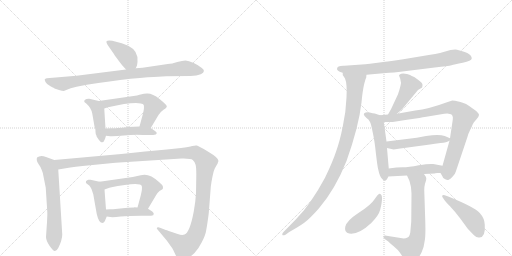
t = 0.00 s
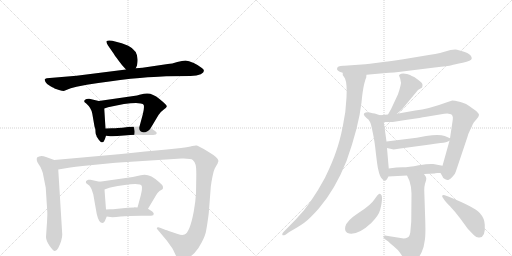
t = 3.01 s
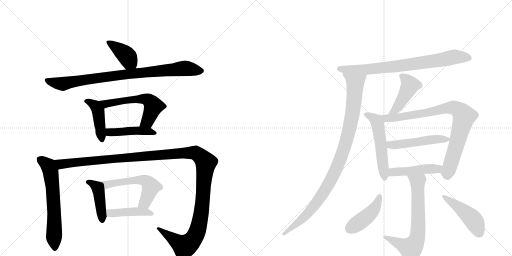
t = 6.01 s
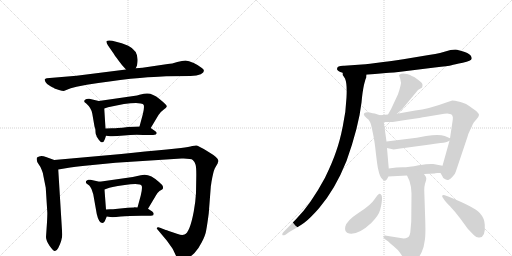
t = 9.02 s
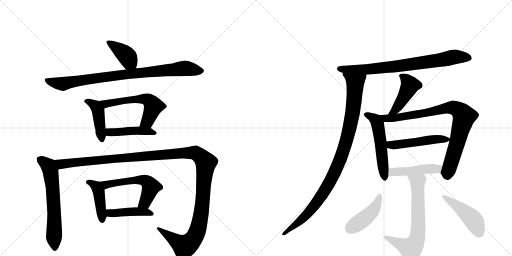
t = 12.02 s
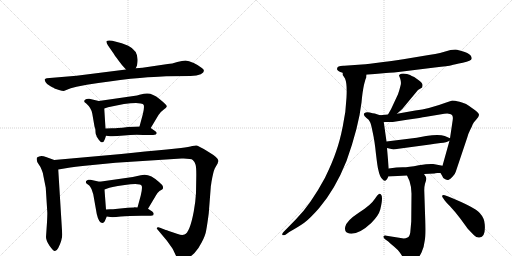
t = 15.03 s

The animated SVG that drew these frames (rendered in a browser with its animation timeline set to each time). Animation: 20 CSS @keyframes rules; one cycle of 15.03 s.

<svg version="1.1" viewBox="0 0 2048 1024" xmlns="http://www.w3.org/2000/svg">
  <g stroke="lightgray" stroke-dasharray="1,1" stroke-width="1" transform="scale(4, 4)">
    <line x1="0" y1="0" x2="256" y2="256"></line>
    <line x1="256" y1="0" x2="0" y2="256"></line>
    <line x1="128" y1="0" x2="128" y2="256"></line>
    <line x1="0" y1="128" x2="256" y2="128"></line>
    <line x1="256" y1="0" x2="512" y2="256"></line>
    <line x1="512" y1="0" x2="256" y2="256"></line>
    <line x1="384" y1="0" x2="384" y2="256"></line>
    <line x1="256" y1="128" x2="512" y2="128"></line>
  </g>
<g transform="scale(1, -1) translate(0, -850)">
   <style type="text/css">
    @keyframes keyframes0 {
      from {
       stroke: black;
       stroke-dashoffset: 398;
       stroke-width: 128;
       }
       56% {
       animation-timing-function: step-end;
       stroke: black;
       stroke-dashoffset: 0;
       stroke-width: 128;
       }
       to {
       stroke: black;
       stroke-width: 1024;
       }
       }
       #make-me-a-hanzi-animation-0 {
         animation: keyframes0 0.573893s both;
         animation-delay: 0.000000s;
         animation-timing-function: linear;
       }
    @keyframes keyframes1 {
      from {
       stroke: black;
       stroke-dashoffset: 879;
       stroke-width: 128;
       }
       74% {
       animation-timing-function: step-end;
       stroke: black;
       stroke-dashoffset: 0;
       stroke-width: 128;
       }
       to {
       stroke: black;
       stroke-width: 1024;
       }
       }
       #make-me-a-hanzi-animation-1 {
         animation: keyframes1 0.965332s both;
         animation-delay: 0.573893s;
         animation-timing-function: linear;
       }
    @keyframes keyframes2 {
      from {
       stroke: black;
       stroke-dashoffset: 437;
       stroke-width: 128;
       }
       59% {
       animation-timing-function: step-end;
       stroke: black;
       stroke-dashoffset: 0;
       stroke-width: 128;
       }
       to {
       stroke: black;
       stroke-width: 1024;
       }
       }
       #make-me-a-hanzi-animation-2 {
         animation: keyframes2 0.605632s both;
         animation-delay: 1.539225s;
         animation-timing-function: linear;
       }
    @keyframes keyframes3 {
      from {
       stroke: black;
       stroke-dashoffset: 576;
       stroke-width: 128;
       }
       65% {
       animation-timing-function: step-end;
       stroke: black;
       stroke-dashoffset: 0;
       stroke-width: 128;
       }
       to {
       stroke: black;
       stroke-width: 1024;
       }
       }
       #make-me-a-hanzi-animation-3 {
         animation: keyframes3 0.718750s both;
         animation-delay: 2.144857s;
         animation-timing-function: linear;
       }
    @keyframes keyframes4 {
      from {
       stroke: black;
       stroke-dashoffset: 448;
       stroke-width: 128;
       }
       59% {
       animation-timing-function: step-end;
       stroke: black;
       stroke-dashoffset: 0;
       stroke-width: 128;
       }
       to {
       stroke: black;
       stroke-width: 1024;
       }
       }
       #make-me-a-hanzi-animation-4 {
         animation: keyframes4 0.614583s both;
         animation-delay: 2.863607s;
         animation-timing-function: linear;
       }
    @keyframes keyframes5 {
      from {
       stroke: black;
       stroke-dashoffset: 633;
       stroke-width: 128;
       }
       67% {
       animation-timing-function: step-end;
       stroke: black;
       stroke-dashoffset: 0;
       stroke-width: 128;
       }
       to {
       stroke: black;
       stroke-width: 1024;
       }
       }
       #make-me-a-hanzi-animation-5 {
         animation: keyframes5 0.765137s both;
         animation-delay: 3.478190s;
         animation-timing-function: linear;
       }
    @keyframes keyframes6 {
      from {
       stroke: black;
       stroke-dashoffset: 1358;
       stroke-width: 128;
       }
       82% {
       animation-timing-function: step-end;
       stroke: black;
       stroke-dashoffset: 0;
       stroke-width: 128;
       }
       to {
       stroke: black;
       stroke-width: 1024;
       }
       }
       #make-me-a-hanzi-animation-6 {
         animation: keyframes6 1.355143s both;
         animation-delay: 4.243327s;
         animation-timing-function: linear;
       }
    @keyframes keyframes7 {
      from {
       stroke: black;
       stroke-dashoffset: 433;
       stroke-width: 128;
       }
       58% {
       animation-timing-function: step-end;
       stroke: black;
       stroke-dashoffset: 0;
       stroke-width: 128;
       }
       to {
       stroke: black;
       stroke-width: 1024;
       }
       }
       #make-me-a-hanzi-animation-7 {
         animation: keyframes7 0.602376s both;
         animation-delay: 5.598470s;
         animation-timing-function: linear;
       }
    @keyframes keyframes8 {
      from {
       stroke: black;
       stroke-dashoffset: 563;
       stroke-width: 128;
       }
       65% {
       animation-timing-function: step-end;
       stroke: black;
       stroke-dashoffset: 0;
       stroke-width: 128;
       }
       to {
       stroke: black;
       stroke-width: 1024;
       }
       }
       #make-me-a-hanzi-animation-8 {
         animation: keyframes8 0.708171s both;
         animation-delay: 6.200846s;
         animation-timing-function: linear;
       }
    @keyframes keyframes9 {
      from {
       stroke: black;
       stroke-dashoffset: 438;
       stroke-width: 128;
       }
       59% {
       animation-timing-function: step-end;
       stroke: black;
       stroke-dashoffset: 0;
       stroke-width: 128;
       }
       to {
       stroke: black;
       stroke-width: 1024;
       }
       }
       #make-me-a-hanzi-animation-9 {
         animation: keyframes9 0.606445s both;
         animation-delay: 6.909017s;
         animation-timing-function: linear;
       }
    @keyframes keyframes10 {
      from {
       stroke: black;
       stroke-dashoffset: 778;
       stroke-width: 128;
       }
       72% {
       animation-timing-function: step-end;
       stroke: black;
       stroke-dashoffset: 0;
       stroke-width: 128;
       }
       to {
       stroke: black;
       stroke-width: 1024;
       }
       }
       #make-me-a-hanzi-animation-10 {
         animation: keyframes10 0.883138s both;
         animation-delay: 7.515462s;
         animation-timing-function: linear;
       }
    @keyframes keyframes11 {
      from {
       stroke: black;
       stroke-dashoffset: 1003;
       stroke-width: 128;
       }
       77% {
       animation-timing-function: step-end;
       stroke: black;
       stroke-dashoffset: 0;
       stroke-width: 128;
       }
       to {
       stroke: black;
       stroke-width: 1024;
       }
       }
       #make-me-a-hanzi-animation-11 {
         animation: keyframes11 1.066243s both;
         animation-delay: 8.398600s;
         animation-timing-function: linear;
       }
    @keyframes keyframes12 {
      from {
       stroke: black;
       stroke-dashoffset: 447;
       stroke-width: 128;
       }
       59% {
       animation-timing-function: step-end;
       stroke: black;
       stroke-dashoffset: 0;
       stroke-width: 128;
       }
       to {
       stroke: black;
       stroke-width: 1024;
       }
       }
       #make-me-a-hanzi-animation-12 {
         animation: keyframes12 0.613770s both;
         animation-delay: 9.464844s;
         animation-timing-function: linear;
       }
    @keyframes keyframes13 {
      from {
       stroke: black;
       stroke-dashoffset: 528;
       stroke-width: 128;
       }
       63% {
       animation-timing-function: step-end;
       stroke: black;
       stroke-dashoffset: 0;
       stroke-width: 128;
       }
       to {
       stroke: black;
       stroke-width: 1024;
       }
       }
       #make-me-a-hanzi-animation-13 {
         animation: keyframes13 0.679688s both;
         animation-delay: 10.078613s;
         animation-timing-function: linear;
       }
    @keyframes keyframes14 {
      from {
       stroke: black;
       stroke-dashoffset: 852;
       stroke-width: 128;
       }
       73% {
       animation-timing-function: step-end;
       stroke: black;
       stroke-dashoffset: 0;
       stroke-width: 128;
       }
       to {
       stroke: black;
       stroke-width: 1024;
       }
       }
       #make-me-a-hanzi-animation-14 {
         animation: keyframes14 0.943359s both;
         animation-delay: 10.758301s;
         animation-timing-function: linear;
       }
    @keyframes keyframes15 {
      from {
       stroke: black;
       stroke-dashoffset: 498;
       stroke-width: 128;
       }
       62% {
       animation-timing-function: step-end;
       stroke: black;
       stroke-dashoffset: 0;
       stroke-width: 128;
       }
       to {
       stroke: black;
       stroke-width: 1024;
       }
       }
       #make-me-a-hanzi-animation-15 {
         animation: keyframes15 0.655273s both;
         animation-delay: 11.701660s;
         animation-timing-function: linear;
       }
    @keyframes keyframes16 {
      from {
       stroke: black;
       stroke-dashoffset: 466;
       stroke-width: 128;
       }
       60% {
       animation-timing-function: step-end;
       stroke: black;
       stroke-dashoffset: 0;
       stroke-width: 128;
       }
       to {
       stroke: black;
       stroke-width: 1024;
       }
       }
       #make-me-a-hanzi-animation-16 {
         animation: keyframes16 0.629232s both;
         animation-delay: 12.356934s;
         animation-timing-function: linear;
       }
    @keyframes keyframes17 {
      from {
       stroke: black;
       stroke-dashoffset: 684;
       stroke-width: 128;
       }
       69% {
       animation-timing-function: step-end;
       stroke: black;
       stroke-dashoffset: 0;
       stroke-width: 128;
       }
       to {
       stroke: black;
       stroke-width: 1024;
       }
       }
       #make-me-a-hanzi-animation-17 {
         animation: keyframes17 0.806641s both;
         animation-delay: 12.986165s;
         animation-timing-function: linear;
       }
    @keyframes keyframes18 {
      from {
       stroke: black;
       stroke-dashoffset: 439;
       stroke-width: 128;
       }
       59% {
       animation-timing-function: step-end;
       stroke: black;
       stroke-dashoffset: 0;
       stroke-width: 128;
       }
       to {
       stroke: black;
       stroke-width: 1024;
       }
       }
       #make-me-a-hanzi-animation-18 {
         animation: keyframes18 0.607259s both;
         animation-delay: 13.792806s;
         animation-timing-function: linear;
       }
    @keyframes keyframes19 {
      from {
       stroke: black;
       stroke-dashoffset: 464;
       stroke-width: 128;
       }
       60% {
       animation-timing-function: step-end;
       stroke: black;
       stroke-dashoffset: 0;
       stroke-width: 128;
       }
       to {
       stroke: black;
       stroke-width: 1024;
       }
       }
       #make-me-a-hanzi-animation-19 {
         animation: keyframes19 0.627604s both;
         animation-delay: 14.400065s;
         animation-timing-function: linear;
       }
</style>
<path d="M 543 577 L 548 588 L 550 602 Q 555 646 513 667 L 487 677 L 449 687 Q 432 690 427 686 Q 423 682 432 668 L 455 635 Q 458 629 474 608 Q 490 587 494 583 L 504 572 C 524 550 531 550 543 577 Z" fill="lightgray"></path> 
<path d="M 633 543 L 665 545 L 762 546 Q 788 547 803 553 Q 827 566 806 579 Q 796 588 775 598 Q 754 608 742 608 Q 730 608 709 602 Q 688 595 671 594 L 570 579 L 543 577 L 504 572 L 306 547 L 187 537 Q 181 536 179 533 Q 178 530 182 522 Q 186 513 202 505 Q 218 497 218 496 L 236 490 Q 249 486 255 486 L 283 497 L 306 503 L 347 511 Q 441 526 522 535 Q 604 543 633 543 Z" fill="lightgray"></path> 
<path d="M 386 307 L 386 305 L 395 291 Q 402 284 403 282 Q 408 280 409 281 Q 414 281 416 286 Q 419 290 424 307 L 422 336 L 417 416 C 415 441 415 441 395 446 L 357 455 Q 354 456 346 454 Q 339 452 337 447 Q 336 442 341 439 Q 346 436 347 434 Q 365 418 369 396 L 378 344 L 381 335 Q 382 329 382 322 Q 382 314 386 307 Z" fill="lightgray"></path> 
<path d="M 603 338 L 634 390 Q 640 401 654 411 Q 669 420 667 426 Q 665 432 638 454 Q 611 476 590 476 Q 582 477 558 471 L 548 468 L 395 446 C 365 442 389 407 417 416 L 432 421 Q 504 438 544 438 L 563 436 Q 573 435 575 430 Q 578 418 571 392 L 558 344 C 550 315 588 312 603 338 Z" fill="lightgray"></path> 
<path d="M 424 307 L 441 305 Q 459 304 496 308 Q 534 312 573 310 L 598 310 Q 615 310 623 312 Q 632 319 620 326 L 603 338 C 592 345 588 345 558 344 L 512 342 Q 486 338 471 338 Q 463 337 448 337 L 422 336 C 392 335 394 311 424 307 Z" fill="lightgray"></path> 
<path d="M 217 210 L 184 222 Q 162 231 148 220 Q 144 208 154 194 Q 165 179 167 170 Q 171 162 174 144 L 183 99 L 189 4 Q 190 -1 188 -39 L 184 -98 Q 184 -112 198 -133 Q 213 -154 219 -154 Q 226 -155 233 -142 Q 249 -110 249 -88 L 233 172 C 231 202 231 205 217 210 Z" fill="lightgray"></path> 
<path d="M 711 -86 L 675 -74 Q 664 -69 663 -70 L 640 -61 Q 634 -58 629 -60 Q 625 -63 630 -68 L 667 -112 L 687 -140 Q 692 -147 701 -167 Q 711 -187 717 -190 Q 724 -193 744 -185 Q 764 -177 778 -162 Q 793 -147 807 -119 Q 822 -91 825 -70 Q 829 -49 835 -3 L 843 101 Q 843 106 844 109 L 846 123 Q 853 163 859 176 L 871 197 Q 871 200 874 206 Q 874 219 833 243 Q 793 267 787 268 Q 781 269 769 266 Q 757 263 724 258 L 667 252 Q 584 245 485 234 L 217 210 C 187 207 203 167 233 172 L 281 180 Q 331 187 340 187 L 462 199 L 726 216 Q 764 217 771 210 Q 779 203 782 192 Q 786 181 785 137 L 784 78 Q 782 41 775 4 Q 759 -81 738 -88 Q 728 -92 711 -86 Z" fill="lightgray"></path> 
<path d="M 419 -35 L 427 -16 C 428 -14 426 -18 424 12 L 418 92 C 416 119 416 119 398 123 L 362 131 Q 360 132 353 131 Q 346 129 344 125 Q 342 120 346 116 L 357 108 Q 360 106 366 94 L 373 73 L 387 -6 Q 395 -42 410 -42 Q 415 -42 419 -35 Z" fill="lightgray"></path> 
<path d="M 592 15 L 623 67 Q 627 77 638 86 Q 649 92 651 94 Q 653 101 651 106 Q 650 110 636 122 Q 596 160 563 149 L 531 142 L 398 123 C 368 119 390 82 418 92 L 432 97 Q 436 101 499 110 Q 562 119 567 106 Q 570 97 563 68 L 550 20 C 542 -9 577 -11 592 15 Z" fill="lightgray"></path> 
<path d="M 427 -16 L 441 -18 Q 452 -20 483 -16 Q 514 -13 565 -13 L 589 -13 Q 607 -13 613 -11 L 615 -5 Q 615 -2 609 4 L 592 15 L 550 20 L 537 21 L 536 20 L 511 19 L 452 13 Q 432 14 424 12 C 394 7 397 -12 427 -16 Z" fill="lightgray"></path> 
<path d="M 1348 574 Q 1348 565 1371 559 L 1466 551 L 1544 558 Q 1563 558 1634 567 L 1739 580 Q 1795 586 1806 589 Q 1817 592 1851 599 Q 1886 606 1887 616 Q 1887 629 1869 638 Q 1862 642 1843 647 Q 1825 652 1821 652 L 1802 650 L 1760 638 Q 1744 634 1715 630 L 1613 613 Q 1555 604 1541 603 L 1480 595 Q 1460 592 1447 592 L 1377 587 Q 1348 588 1348 574 Z" fill="lightgray"></path> 
<path d="M 1371 559 L 1371 550 L 1380 536 Q 1389 516 1386 460 Q 1384 404 1371 344 Q 1359 284 1344 243 Q 1330 201 1300 139 Q 1242 31 1183 -28 L 1134 -78 Q 1128 -85 1129 -89 Q 1131 -93 1142 -89 L 1157 -78 Q 1196 -56 1217 -41 Q 1238 -26 1276 17 Q 1341 93 1386 206 Q 1435 343 1446 440 Q 1450 484 1456 511 Q 1463 538 1465 540 Q 1465 547 1466 551 C 1473 580 1361 587 1371 559 Z" fill="lightgray"></path> 
<path d="M 1588 395 L 1609 414 L 1672 490 L 1687 499 Q 1689 499 1690 509 Q 1692 518 1668 534 Q 1656 544 1647 546 Q 1643 550 1628 554 Q 1613 557 1605 555 Q 1597 552 1596 548 L 1601 535 Q 1606 519 1602 507 Q 1599 494 1592 473 L 1564 413 L 1552 392 C 1537 366 1566 375 1588 395 Z" fill="lightgray"></path> 
<path d="M 1520 389 L 1499 396 Q 1492 396 1479 400 Q 1467 403 1463 400 Q 1446 395 1466 378 Q 1476 373 1480 362 Q 1484 356 1491 320 Q 1499 284 1504 233 Q 1510 182 1513 172 Q 1519 141 1531 132 Q 1540 122 1546 131 Q 1552 139 1553 144 L 1555 176 L 1548 258 L 1546 284 L 1535 362 C 1532 385 1532 385 1520 389 Z" fill="lightgray"></path> 
<path d="M 1762 158 L 1769 146 Q 1771 137 1781 133 Q 1790 128 1795 131 Q 1801 134 1810 143 Q 1820 152 1823 163 L 1869 300 Q 1871 311 1880 329 Q 1889 346 1890 351 L 1895 360 L 1906 373 Q 1915 382 1916 390 Q 1917 397 1895 413 Q 1873 429 1866 433 Q 1860 437 1838 443 Q 1817 448 1809 448 L 1785 440 Q 1715 414 1661 408 L 1588 395 L 1552 392 L 1520 389 C 1490 386 1505 362 1535 362 L 1564 362 Q 1565 361 1628 371 Q 1691 380 1699 382 L 1777 395 Q 1794 397 1800 394 Q 1814 392 1811 371 L 1800 297 L 1798 287 L 1770 187 C 1762 158 1762 158 1762 158 Z" fill="lightgray"></path> 
<path d="M 1667 299 L 1546 284 C 1516 280 1519 265 1548 258 L 1570 253 Q 1572 251 1594 255 L 1720 272 Q 1738 276 1762 278 Q 1787 280 1798 287 C 1810 293 1810 293 1800 297 L 1779 306 Q 1756 314 1704 306 L 1667 299 Z" fill="lightgray"></path> 
<path d="M 1749 158 L 1762 158 C 1792 158 1799 181 1770 187 L 1733 194 Q 1717 196 1675 189 Q 1634 181 1611 181 Q 1588 181 1555 176 C 1525 172 1523 142 1553 144 L 1628 148 L 1696 154 L 1738 156 Q 1739 157 1749 158 Z" fill="lightgray"></path> 
<path d="M 1628 148 L 1638 126 Q 1646 102 1646 76 L 1645 -36 L 1641 -81 Q 1638 -97 1630 -100 Q 1623 -104 1615 -104 L 1546 -93 Q 1537 -91 1534 -95 Q 1532 -100 1539 -106 L 1553 -116 Q 1561 -124 1577 -137 Q 1594 -151 1600 -161 L 1619 -190 Q 1635 -215 1661 -195 Q 1675 -183 1686 -160 Q 1696 -140 1699 -112 Q 1703 -94 1701 -32 L 1697 89 Q 1697 104 1700 115 Q 1704 125 1705 133 Q 1707 140 1696 154 C 1680 179 1616 175 1628 148 Z" fill="lightgray"></path> 
<path d="M 1519 75 Q 1516 76 1509 68 L 1499 54 Q 1484 30 1435 -1 Q 1386 -33 1381 -57 Q 1376 -81 1397 -84 Q 1434 -90 1485 -42 Q 1515 -12 1521 12 Q 1536 72 1519 75 Z" fill="lightgray"></path> 
<path d="M 1770 61 L 1779 48 Q 1780 46 1800 25 Q 1820 4 1841 -24 L 1871 -65 L 1896 -91 Q 1907 -102 1918 -100 Q 1943 -98 1939 -48 Q 1938 -23 1919 -2 Q 1899 21 1793 64 L 1779 69 Q 1771 71 1769 68 Q 1768 64 1770 61 Z" fill="lightgray"></path> 
      <clipPath id="make-me-a-hanzi-clip-0">
      <path d="M 543 577 L 548 588 L 550 602 Q 555 646 513 667 L 487 677 L 449 687 Q 432 690 427 686 Q 423 682 432 668 L 455 635 Q 458 629 474 608 Q 490 587 494 583 L 504 572 C 524 550 531 550 543 577 Z" fill="lightgray"></path>
      </clipPath>
      <path clip-path="url(#make-me-a-hanzi-clip-0)" d="M 432 682 L 502 632 L 535 587 " fill="none" id="make-me-a-hanzi-animation-0" stroke-dasharray="270 540" stroke-linecap="round"></path>

      <clipPath id="make-me-a-hanzi-clip-1">
      <path d="M 633 543 L 665 545 L 762 546 Q 788 547 803 553 Q 827 566 806 579 Q 796 588 775 598 Q 754 608 742 608 Q 730 608 709 602 Q 688 595 671 594 L 570 579 L 543 577 L 504 572 L 306 547 L 187 537 Q 181 536 179 533 Q 178 530 182 522 Q 186 513 202 505 Q 218 497 218 496 L 236 490 Q 249 486 255 486 L 283 497 L 306 503 L 347 511 Q 441 526 522 535 Q 604 543 633 543 Z" fill="lightgray"></path>
      </clipPath>
      <path clip-path="url(#make-me-a-hanzi-clip-1)" d="M 186 529 L 249 515 L 468 549 L 733 577 L 803 566 " fill="none" id="make-me-a-hanzi-animation-1" stroke-dasharray="751 1502" stroke-linecap="round"></path>

      <clipPath id="make-me-a-hanzi-clip-2">
      <path d="M 386 307 L 386 305 L 395 291 Q 402 284 403 282 Q 408 280 409 281 Q 414 281 416 286 Q 419 290 424 307 L 422 336 L 417 416 C 415 441 415 441 395 446 L 357 455 Q 354 456 346 454 Q 339 452 337 447 Q 336 442 341 439 Q 346 436 347 434 Q 365 418 369 396 L 378 344 L 381 335 Q 382 329 382 322 Q 382 314 386 307 Z" fill="lightgray"></path>
      </clipPath>
      <path clip-path="url(#make-me-a-hanzi-clip-2)" d="M 345 446 L 382 426 L 392 407 L 408 291 " fill="none" id="make-me-a-hanzi-animation-2" stroke-dasharray="309 618" stroke-linecap="round"></path>

      <clipPath id="make-me-a-hanzi-clip-3">
      <path d="M 603 338 L 634 390 Q 640 401 654 411 Q 669 420 667 426 Q 665 432 638 454 Q 611 476 590 476 Q 582 477 558 471 L 548 468 L 395 446 C 365 442 389 407 417 416 L 432 421 Q 504 438 544 438 L 563 436 Q 573 435 575 430 Q 578 418 571 392 L 558 344 C 550 315 588 312 603 338 Z" fill="lightgray"></path>
      </clipPath>
      <path clip-path="url(#make-me-a-hanzi-clip-3)" d="M 403 444 L 423 435 L 569 455 L 598 447 L 612 429 L 611 416 L 590 365 L 566 348 " fill="none" id="make-me-a-hanzi-animation-3" stroke-dasharray="448 896" stroke-linecap="round"></path>

      <clipPath id="make-me-a-hanzi-clip-4">
      <path d="M 424 307 L 441 305 Q 459 304 496 308 Q 534 312 573 310 L 598 310 Q 615 310 623 312 Q 632 319 620 326 L 603 338 C 592 345 588 345 558 344 L 512 342 Q 486 338 471 338 Q 463 337 448 337 L 422 336 C 392 335 394 311 424 307 Z" fill="lightgray"></path>
      </clipPath>
      <path clip-path="url(#make-me-a-hanzi-clip-4)" d="M 429 329 L 439 321 L 563 327 L 617 318 " fill="none" id="make-me-a-hanzi-animation-4" stroke-dasharray="320 640" stroke-linecap="round"></path>

      <clipPath id="make-me-a-hanzi-clip-5">
      <path d="M 217 210 L 184 222 Q 162 231 148 220 Q 144 208 154 194 Q 165 179 167 170 Q 171 162 174 144 L 183 99 L 189 4 Q 190 -1 188 -39 L 184 -98 Q 184 -112 198 -133 Q 213 -154 219 -154 Q 226 -155 233 -142 Q 249 -110 249 -88 L 233 172 C 231 202 231 205 217 210 Z" fill="lightgray"></path>
      </clipPath>
      <path clip-path="url(#make-me-a-hanzi-clip-5)" d="M 158 213 L 194 186 L 203 162 L 213 71 L 219 -144 " fill="none" id="make-me-a-hanzi-animation-5" stroke-dasharray="505 1010" stroke-linecap="round"></path>

      <clipPath id="make-me-a-hanzi-clip-6">
      <path d="M 711 -86 L 675 -74 Q 664 -69 663 -70 L 640 -61 Q 634 -58 629 -60 Q 625 -63 630 -68 L 667 -112 L 687 -140 Q 692 -147 701 -167 Q 711 -187 717 -190 Q 724 -193 744 -185 Q 764 -177 778 -162 Q 793 -147 807 -119 Q 822 -91 825 -70 Q 829 -49 835 -3 L 843 101 Q 843 106 844 109 L 846 123 Q 853 163 859 176 L 871 197 Q 871 200 874 206 Q 874 219 833 243 Q 793 267 787 268 Q 781 269 769 266 Q 757 263 724 258 L 667 252 Q 584 245 485 234 L 217 210 C 187 207 203 167 233 172 L 281 180 Q 331 187 340 187 L 462 199 L 726 216 Q 764 217 771 210 Q 779 203 782 192 Q 786 181 785 137 L 784 78 Q 782 41 775 4 Q 759 -81 738 -88 Q 728 -92 711 -86 Z" fill="lightgray"></path>
      </clipPath>
      <path clip-path="url(#make-me-a-hanzi-clip-6)" d="M 225 206 L 248 193 L 690 235 L 769 239 L 794 231 L 823 197 L 804 -8 L 779 -97 L 756 -125 L 738 -135 L 634 -63 " fill="none" id="make-me-a-hanzi-animation-6" stroke-dasharray="1230 2460" stroke-linecap="round"></path>

      <clipPath id="make-me-a-hanzi-clip-7">
      <path d="M 419 -35 L 427 -16 C 428 -14 426 -18 424 12 L 418 92 C 416 119 416 119 398 123 L 362 131 Q 360 132 353 131 Q 346 129 344 125 Q 342 120 346 116 L 357 108 Q 360 106 366 94 L 373 73 L 387 -6 Q 395 -42 410 -42 Q 415 -42 419 -35 Z" fill="lightgray"></path>
      </clipPath>
      <path clip-path="url(#make-me-a-hanzi-clip-7)" d="M 352 122 L 385 104 L 395 84 L 409 -32 " fill="none" id="make-me-a-hanzi-animation-7" stroke-dasharray="305 610" stroke-linecap="round"></path>

      <clipPath id="make-me-a-hanzi-clip-8">
      <path d="M 592 15 L 623 67 Q 627 77 638 86 Q 649 92 651 94 Q 653 101 651 106 Q 650 110 636 122 Q 596 160 563 149 L 531 142 L 398 123 C 368 119 390 82 418 92 L 432 97 Q 436 101 499 110 Q 562 119 567 106 Q 570 97 563 68 L 550 20 C 542 -9 577 -11 592 15 Z" fill="lightgray"></path>
      </clipPath>
      <path clip-path="url(#make-me-a-hanzi-clip-8)" d="M 406 121 L 428 112 L 550 130 L 573 130 L 589 123 L 604 103 L 580 40 L 558 24 " fill="none" id="make-me-a-hanzi-animation-8" stroke-dasharray="435 870" stroke-linecap="round"></path>

      <clipPath id="make-me-a-hanzi-clip-9">
      <path d="M 427 -16 L 441 -18 Q 452 -20 483 -16 Q 514 -13 565 -13 L 589 -13 Q 607 -13 613 -11 L 615 -5 Q 615 -2 609 4 L 592 15 L 550 20 L 537 21 L 536 20 L 511 19 L 452 13 Q 432 14 424 12 C 394 7 397 -12 427 -16 Z" fill="lightgray"></path>
      </clipPath>
      <path clip-path="url(#make-me-a-hanzi-clip-9)" d="M 430 6 L 447 -3 L 543 4 L 583 2 L 608 -6 " fill="none" id="make-me-a-hanzi-animation-9" stroke-dasharray="310 620" stroke-linecap="round"></path>

      <clipPath id="make-me-a-hanzi-clip-10">
      <path d="M 1348 574 Q 1348 565 1371 559 L 1466 551 L 1544 558 Q 1563 558 1634 567 L 1739 580 Q 1795 586 1806 589 Q 1817 592 1851 599 Q 1886 606 1887 616 Q 1887 629 1869 638 Q 1862 642 1843 647 Q 1825 652 1821 652 L 1802 650 L 1760 638 Q 1744 634 1715 630 L 1613 613 Q 1555 604 1541 603 L 1480 595 Q 1460 592 1447 592 L 1377 587 Q 1348 588 1348 574 Z" fill="lightgray"></path>
      </clipPath>
      <path clip-path="url(#make-me-a-hanzi-clip-10)" d="M 1358 575 L 1472 572 L 1620 588 L 1810 621 L 1876 619 " fill="none" id="make-me-a-hanzi-animation-10" stroke-dasharray="650 1300" stroke-linecap="round"></path>

      <clipPath id="make-me-a-hanzi-clip-11">
      <path d="M 1371 559 L 1371 550 L 1380 536 Q 1389 516 1386 460 Q 1384 404 1371 344 Q 1359 284 1344 243 Q 1330 201 1300 139 Q 1242 31 1183 -28 L 1134 -78 Q 1128 -85 1129 -89 Q 1131 -93 1142 -89 L 1157 -78 Q 1196 -56 1217 -41 Q 1238 -26 1276 17 Q 1341 93 1386 206 Q 1435 343 1446 440 Q 1450 484 1456 511 Q 1463 538 1465 540 Q 1465 547 1466 551 C 1473 580 1361 587 1371 559 Z" fill="lightgray"></path>
      </clipPath>
      <path clip-path="url(#make-me-a-hanzi-clip-11)" d="M 1379 555 L 1421 519 L 1409 388 L 1365 223 L 1326 135 L 1264 36 L 1195 -39 L 1136 -85 " fill="none" id="make-me-a-hanzi-animation-11" stroke-dasharray="875 1750" stroke-linecap="round"></path>

      <clipPath id="make-me-a-hanzi-clip-12">
      <path d="M 1588 395 L 1609 414 L 1672 490 L 1687 499 Q 1689 499 1690 509 Q 1692 518 1668 534 Q 1656 544 1647 546 Q 1643 550 1628 554 Q 1613 557 1605 555 Q 1597 552 1596 548 L 1601 535 Q 1606 519 1602 507 Q 1599 494 1592 473 L 1564 413 L 1552 392 C 1537 366 1566 375 1588 395 Z" fill="lightgray"></path>
      </clipPath>
      <path clip-path="url(#make-me-a-hanzi-clip-12)" d="M 1606 544 L 1619 538 L 1639 508 L 1581 410 L 1558 396 " fill="none" id="make-me-a-hanzi-animation-12" stroke-dasharray="319 638" stroke-linecap="round"></path>

      <clipPath id="make-me-a-hanzi-clip-13">
      <path d="M 1520 389 L 1499 396 Q 1492 396 1479 400 Q 1467 403 1463 400 Q 1446 395 1466 378 Q 1476 373 1480 362 Q 1484 356 1491 320 Q 1499 284 1504 233 Q 1510 182 1513 172 Q 1519 141 1531 132 Q 1540 122 1546 131 Q 1552 139 1553 144 L 1555 176 L 1548 258 L 1546 284 L 1535 362 C 1532 385 1532 385 1520 389 Z" fill="lightgray"></path>
      </clipPath>
      <path clip-path="url(#make-me-a-hanzi-clip-13)" d="M 1466 389 L 1498 374 L 1511 351 L 1539 143 " fill="none" id="make-me-a-hanzi-animation-13" stroke-dasharray="400 800" stroke-linecap="round"></path>

      <clipPath id="make-me-a-hanzi-clip-14">
      <path d="M 1762 158 L 1769 146 Q 1771 137 1781 133 Q 1790 128 1795 131 Q 1801 134 1810 143 Q 1820 152 1823 163 L 1869 300 Q 1871 311 1880 329 Q 1889 346 1890 351 L 1895 360 L 1906 373 Q 1915 382 1916 390 Q 1917 397 1895 413 Q 1873 429 1866 433 Q 1860 437 1838 443 Q 1817 448 1809 448 L 1785 440 Q 1715 414 1661 408 L 1588 395 L 1552 392 L 1520 389 C 1490 386 1505 362 1535 362 L 1564 362 Q 1565 361 1628 371 Q 1691 380 1699 382 L 1777 395 Q 1794 397 1800 394 Q 1814 392 1811 371 L 1800 297 L 1798 287 L 1770 187 C 1762 158 1762 158 1762 158 Z" fill="lightgray"></path>
      </clipPath>
      <path clip-path="url(#make-me-a-hanzi-clip-14)" d="M 1526 383 L 1543 376 L 1579 378 L 1812 420 L 1845 401 L 1855 383 L 1849 353 L 1790 146 " fill="none" id="make-me-a-hanzi-animation-14" stroke-dasharray="724 1448" stroke-linecap="round"></path>

      <clipPath id="make-me-a-hanzi-clip-15">
      <path d="M 1667 299 L 1546 284 C 1516 280 1519 265 1548 258 L 1570 253 Q 1572 251 1594 255 L 1720 272 Q 1738 276 1762 278 Q 1787 280 1798 287 C 1810 293 1810 293 1800 297 L 1779 306 Q 1756 314 1704 306 L 1667 299 Z" fill="lightgray"></path>
      </clipPath>
      <path clip-path="url(#make-me-a-hanzi-clip-15)" d="M 1554 278 L 1562 271 L 1583 270 L 1734 293 L 1792 293 " fill="none" id="make-me-a-hanzi-animation-15" stroke-dasharray="370 740" stroke-linecap="round"></path>

      <clipPath id="make-me-a-hanzi-clip-16">
      <path d="M 1749 158 L 1762 158 C 1792 158 1799 181 1770 187 L 1733 194 Q 1717 196 1675 189 Q 1634 181 1611 181 Q 1588 181 1555 176 C 1525 172 1523 142 1553 144 L 1628 148 L 1696 154 L 1738 156 Q 1739 157 1749 158 Z" fill="lightgray"></path>
      </clipPath>
      <path clip-path="url(#make-me-a-hanzi-clip-16)" d="M 1560 149 L 1567 159 L 1580 163 L 1740 174 L 1763 181 " fill="none" id="make-me-a-hanzi-animation-16" stroke-dasharray="338 676" stroke-linecap="round"></path>

      <clipPath id="make-me-a-hanzi-clip-17">
      <path d="M 1628 148 L 1638 126 Q 1646 102 1646 76 L 1645 -36 L 1641 -81 Q 1638 -97 1630 -100 Q 1623 -104 1615 -104 L 1546 -93 Q 1537 -91 1534 -95 Q 1532 -100 1539 -106 L 1553 -116 Q 1561 -124 1577 -137 Q 1594 -151 1600 -161 L 1619 -190 Q 1635 -215 1661 -195 Q 1675 -183 1686 -160 Q 1696 -140 1699 -112 Q 1703 -94 1701 -32 L 1697 89 Q 1697 104 1700 115 Q 1704 125 1705 133 Q 1707 140 1696 154 C 1680 179 1616 175 1628 148 Z" fill="lightgray"></path>
      </clipPath>
      <path clip-path="url(#make-me-a-hanzi-clip-17)" d="M 1635 145 L 1671 122 L 1674 -42 L 1665 -114 L 1643 -144 L 1541 -99 " fill="none" id="make-me-a-hanzi-animation-17" stroke-dasharray="556 1112" stroke-linecap="round"></path>

      <clipPath id="make-me-a-hanzi-clip-18">
      <path d="M 1519 75 Q 1516 76 1509 68 L 1499 54 Q 1484 30 1435 -1 Q 1386 -33 1381 -57 Q 1376 -81 1397 -84 Q 1434 -90 1485 -42 Q 1515 -12 1521 12 Q 1536 72 1519 75 Z" fill="lightgray"></path>
      </clipPath>
      <path clip-path="url(#make-me-a-hanzi-clip-18)" d="M 1518 66 L 1505 27 L 1478 -7 L 1398 -65 " fill="none" id="make-me-a-hanzi-animation-18" stroke-dasharray="311 622" stroke-linecap="round"></path>

      <clipPath id="make-me-a-hanzi-clip-19">
      <path d="M 1770 61 L 1779 48 Q 1780 46 1800 25 Q 1820 4 1841 -24 L 1871 -65 L 1896 -91 Q 1907 -102 1918 -100 Q 1943 -98 1939 -48 Q 1938 -23 1919 -2 Q 1899 21 1793 64 L 1779 69 Q 1771 71 1769 68 Q 1768 64 1770 61 Z" fill="lightgray"></path>
      </clipPath>
      <path clip-path="url(#make-me-a-hanzi-clip-19)" d="M 1774 65 L 1887 -23 L 1917 -80 " fill="none" id="make-me-a-hanzi-animation-19" stroke-dasharray="336 672" stroke-linecap="round"></path>

</g>
</svg>
